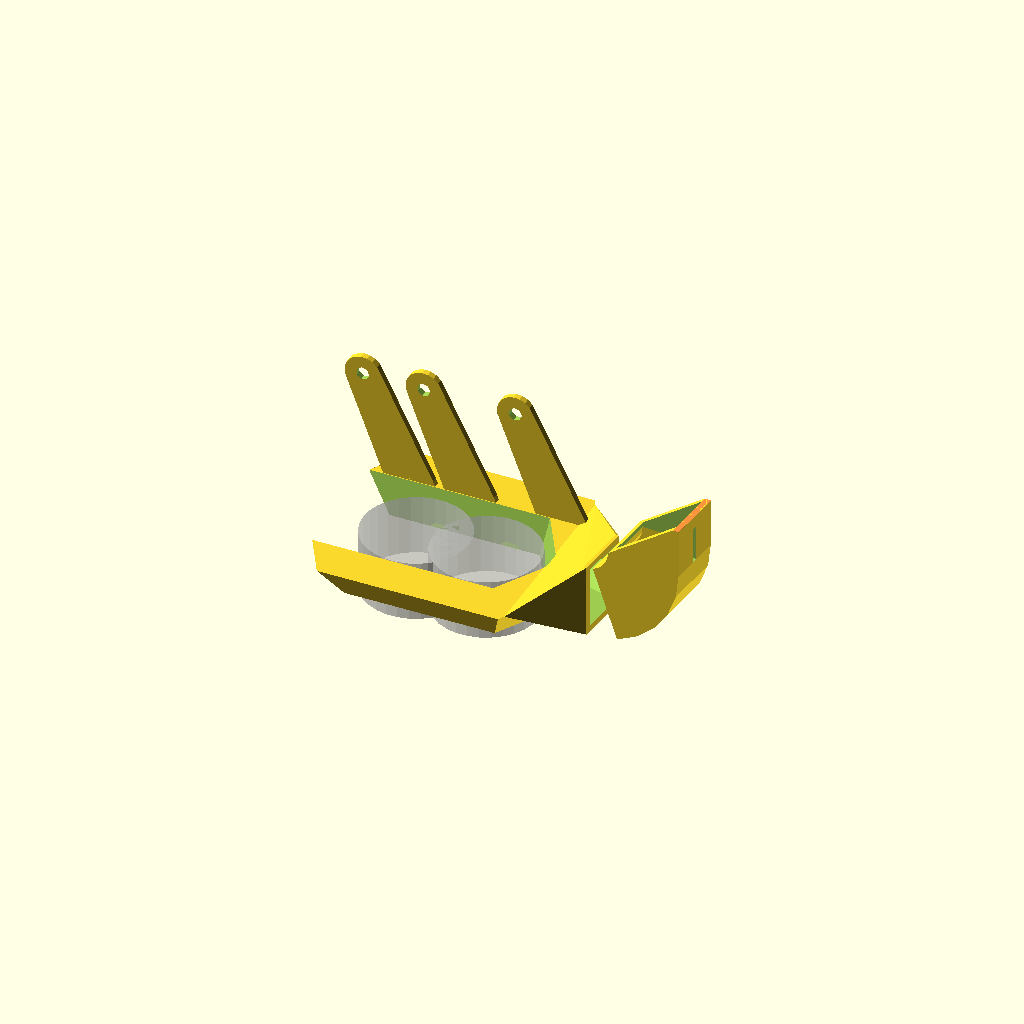
Cell 1: the model at its default parameters.
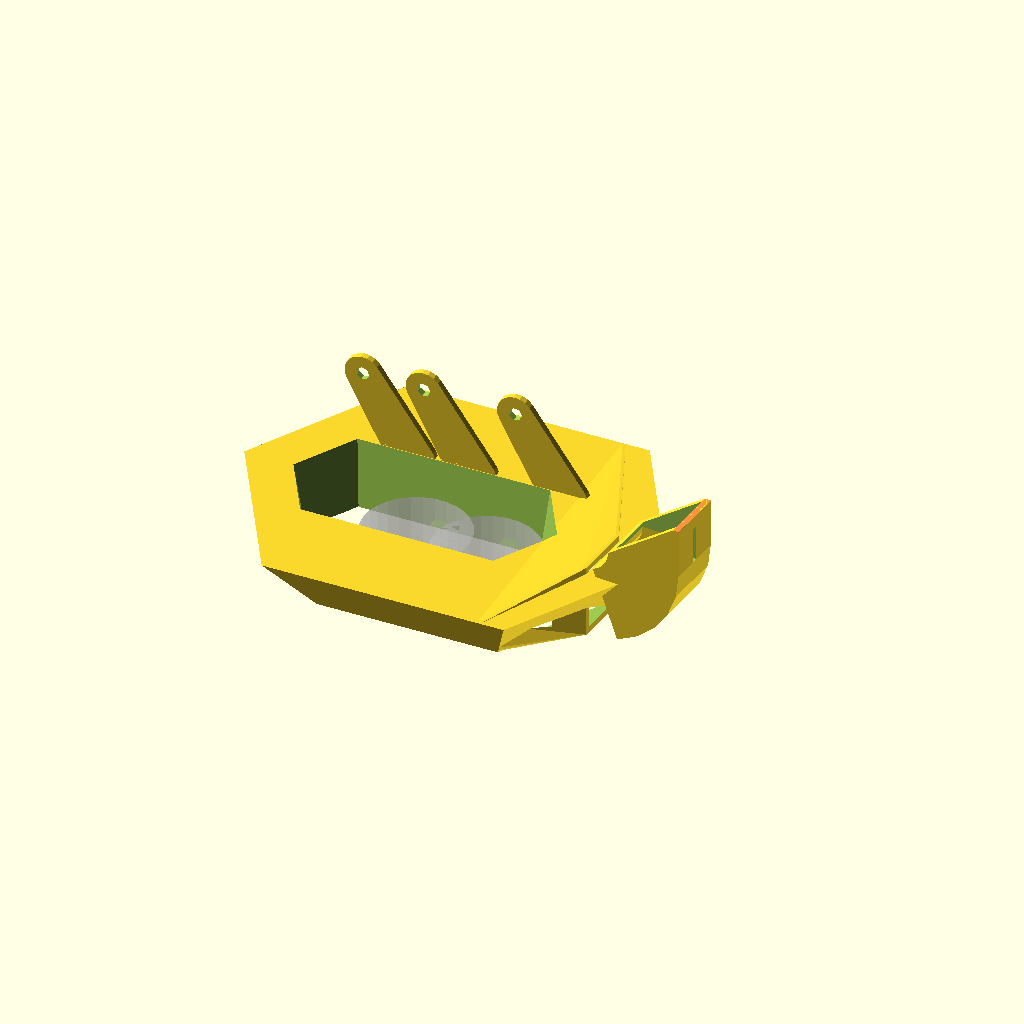
Cell 2: thickness = 20 (everything else at default).
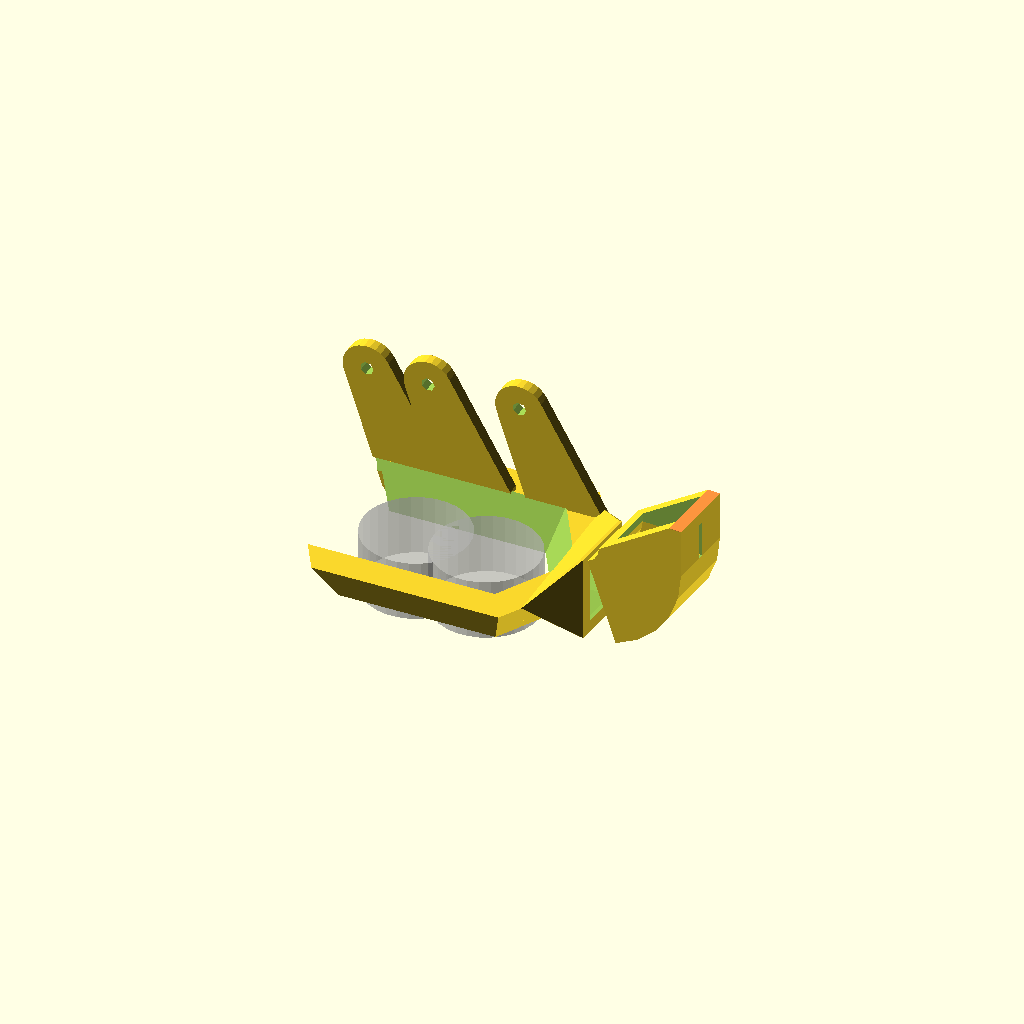
Cell 3 — wall set to 4, the other parameters unchanged.
All cells are drawn from one camera (rotation 55°, 0°, 25°, orthographic, colour scheme Cornfield), so only the parameter changes between them.
The OpenSCAD source (bg8/extruder/fan_mount.scad):


hot_rad = 30/2/cos(30);
hotend_x=25;
fan_x = 15+5;

hotend_y=-5;

thickness = 10;
wall=2;
slop=.2;

fan_hole = (40-wall-wall)/2;
mount_drop = 10;
fan_z = fan_hole+wall;

//fan_mount();
bowden_fan();

%cylinder(r=hot_rad, h=20, center=true);
%translate([-23,0,0]) cylinder(r=hot_rad, h=20, center=true);

m3_cap_rad = 4;
m3_rad = 2;
m3_nut_rad = 6.01/2+.1;

facets = 6;

module fan_mount(){
    difference(){
        union(){
            //core
            cylinder(r1=hot_rad+thickness+wall, r2=hot_rad+thickness*2+wall, h=thickness+wall, $fn=facets);
            
            hull(){
                intersection(){
                    difference(){
                        cylinder(r1=hot_rad+thickness+wall, r2=hot_rad+thickness*2+wall, h=thickness+wall, $fn=facets);
                        translate([0,0,-.5]) cylinder(r1=hot_rad+wall, r2=hot_rad+wall+wall, h=thickness+wall+1, $fn=facets);
                    }
                    translate([50+hot_rad-6.7,50,50]) cube([100,100,100], center=true);
                }
                translate([hotend_x+fan_x-5,hotend_y,fan_z]) rotate([0,90,0]) cylinder(r=fan_hole+wall, h=5);
            }
            
            hull(){
                intersection(){
                    difference(){
                        cylinder(r1=hot_rad+thickness+wall, r2=hot_rad+thickness*2+wall, h=thickness+wall, $fn=facets);
                        translate([0,0,-.5]) cylinder(r1=hot_rad+wall, r2=hot_rad+wall+wall, h=thickness+wall+1, $fn=facets);
                    }
                    translate([50+hot_rad-6.7,-50,50]) cube([100,100,100], center=true);
                }
                translate([hotend_x+fan_x-5,hotend_y,fan_z]) rotate([0,90,0]) cylinder(r=fan_hole+wall, h=5);
            }
            
            //fan mount
            translate([hotend_x+fan_x,hotend_y,fan_z]) rotate([0,90,0]){
                hull() for(i=[0:90:359]) rotate([0,0,i]) {
                    #translate([20-wall,20-wall,-wall]) cylinder(r=wall,h=wall*2, $fn=16);
                }    
            }
            
            //mounting lugs above fan
            translate([hotend_x+fan_x,hotend_y,fan_z]) rotate([0,90,0]){
                for(i=[-16, 16]) difference(){
                    hull(){
                        translate([-16-mount_drop,i,-fan_x+3]) cylinder(r=m3_rad+wall, h=wall*2, $fn=16);
                        translate([0,i,-fan_x+3]) cylinder(r=m3_cap_rad*2, h=wall);
                    }
                    translate([-16-mount_drop,i,-fan_x+3-.1]) cylinder(r=m3_rad, h=wall*2+1, $fn=16);
                }
            }
        }
        
        //center cutout
        translate([0,0,-.5]) cylinder(r1=hot_rad+wall, r2=hot_rad+wall+wall, h=thickness+wall+1, $fn=facets);
                
        //front cutout
        translate([-(hot_rad+thickness*2+wall),0,0]) cylinder(r=hot_rad+thickness*2+wall, h=thickness+wall*10, center=true, $fn=facets);
        
        //fan holes
        translate([hotend_x+fan_x,hotend_y,fan_z]) rotate([0,90,0]){
            for(i=[-16, 16]) for(j=[-16, 16]) {
                #translate([j,i,-.1]) cylinder(r=m3_rad, h=wall+.2, $fn=16);
                translate([j,i,-wall*2-.1]) cylinder(r2=m3_nut_rad, r1=m3_nut_rad+.25, h=wall*2+.2, $fn=6);
            }
        }
        
        //air path
        translate([0,0,-.1]) difference(){
            union(){
                translate([-wall,0,0]) cylinder(r1=hot_rad+thickness, r2=hot_rad+thickness*2-wall, h=thickness, $fn=facets);
                
                hull(){
                    intersection(){
                        difference(){
                            translate([-wall,0,0]) cylinder(r1=hot_rad+thickness, r2=hot_rad+thickness*2-wall, h=thickness, $fn=facets);
                            translate([0,0,-.5]) cylinder(r1=hot_rad+wall*2, r2=hot_rad+wall*3, h=thickness+wall+1, $fn=facets);
                        }
                        translate([50+hot_rad-6.7,50,50]) cube([100,100,100], center=true);
                    }
                    translate([hotend_x+fan_x-5,hotend_y,fan_z]) rotate([0,90,0]) cylinder(r=fan_hole, h=.3);
                }
                
                hull(){
                    intersection(){
                        difference(){
                            translate([-wall,0,0]) cylinder(r1=hot_rad+thickness, r2=hot_rad+thickness*2-wall, h=thickness, $fn=facets);
                            translate([0,0,-.5]) cylinder(r1=hot_rad+wall+wall, r2=hot_rad+wall+wall+wall, h=thickness+wall+1, $fn=facets);
                        }
                        translate([50+hot_rad-6.7,-50,50]) cube([100,100,100], center=true);
                    }
                    translate([hotend_x+fan_x-5,hotend_y,fan_z]) rotate([0,90,0]) cylinder(r=fan_hole, h=.3);
                }
                
                translate([hotend_x+fan_x-5,hotend_y,fan_z]) rotate([0,90,0]) cylinder(r=fan_hole, h=wall+1+5);
            }
            cylinder(r1=hot_rad+wall+wall, r2=hot_rad+wall+wall+wall, h=thickness+wall, $fn=facets);
            translate([-(hot_rad+thickness*2),0,0]) cylinder(r=hot_rad+thickness*2+wall, h=thickness+wall*10, center=true, $fn=facets);
            translate([0,-5+hotend_y/2,0])cube([100,10,wall]);
        }
    }
}

duct_angle=-5;
duct_jut = -5;

module bowden_fan(){
    duct_w = 15+slop;
    duct_h = 20+slop;
    duct_offset=40;
    
    mount_height = 46;
    
    offset = -20;
    difference(){
        union(){
            //core
            hull(){
                cylinder(r1=hot_rad+thickness+wall, r2=hot_rad+thickness*2+wall, h=thickness+wall, $fn=facets);
                translate([offset,0,0]) cylinder(r1=hot_rad+thickness+wall, r2=hot_rad+thickness*2+wall, h=thickness+wall, $fn=facets);
            }
            
            //connection to duct
            hull(){
                intersection(){
                    cylinder(r1=hot_rad+thickness+wall, r2=hot_rad+thickness*2+wall, h=thickness+wall, $fn=facets);
                    translate([hot_rad+wall*2,0,0]) cube([1,200,200], center=true);
                }
                translate([duct_offset,duct_jut,duct_h/2+wall]) rotate([0,0,duct_angle]) cube([1,duct_w+wall*2, duct_h+wall*2], center=true);
            }
            
            //the duct connector
            translate([duct_offset,duct_jut,0]) rotate([0,0,duct_angle]) duct();
            
            //mounting lugs
            for(i=[0,-30,-50]) difference(){
                translate([i,hot_rad+wall*2,0]) hull(){
                    translate([16,0,thickness]) rotate([90,0,0]) cylinder(r=m3_cap_rad+wall*2, h=wall, center=true);
                    translate([0,0,mount_height]) rotate([90,0,0]) cylinder(r=m3_cap_rad+wall, h=wall, center=true);
                }
                
                //mounting holes up top
                translate([i,hot_rad+wall*2,mount_height]) rotate([90,0,0]) cylinder(r=m3_rad+slop, h=20, center=true);
            }
        }
        
        //connection to duct airflow
        hull(){
            intersection(){
                translate([0,0,wall]) cylinder(r1=hot_rad+thickness, r2=hot_rad+thickness*2, h=thickness-wall, $fn=facets);
                translate([hot_rad+wall*3,0,0]) cube([1,200,200], center=true);
            }
            translate([duct_offset,duct_jut,duct_h/2+wall]) rotate([0,0,duct_angle]) cube([1.2,duct_w, duct_h], center=true);
        }
        
        //center cutout
        translate([0,0,-.5]) hull(){
            cylinder(r1=hot_rad+wall, r2=hot_rad+wall*3, h=thickness+wall+1, $fn=facets);
            translate([2*offset,0,0]) cylinder(r1=hot_rad+wall, r2=hot_rad+wall*3, h=thickness+wall+1, $fn=facets);
        }
        
        //air path
        difference(){
            //core
            translate([0,0,-.1]) hull(){
                cylinder(r1=hot_rad+thickness, r2=hot_rad+thickness*2-wall, h=thickness, $fn=facets);
                translate([offset+wall,0,0]) cylinder(r1=hot_rad+thickness, r2=hot_rad+thickness*2-wall, h=thickness, $fn=facets);
            }
            
            //keep the center walls in place
            translate([0,0,-.5]) hull(){
                cylinder(r1=hot_rad+wall*2, r2=hot_rad+wall*4, h=thickness+wall+1, $fn=facets);
                translate([2*offset,0,0]) cylinder(r1=hot_rad+wall*2, r2=hot_rad+wall*4, h=thickness+wall+1, $fn=facets);
            }
            
            //bottom on the near side
            translate([10,0,-.5]) cylinder(r1=hot_rad+wall*2, r2=hot_rad+wall*2.5, h=wall+.5, $fn=facets);
        }
    }
}

module duct(){
    duct_w = 15+slop;
    duct_h = 20+slop;
    rad = 20;
    
    translate([0,0,rad+wall+duct_h/2]) rotate([-90,0,0]) union(){
        intersection(){
            rotate_extrude(angle = 70, convexity = 2){
                translate([rad,0,0])
                difference(){
                    square([duct_h+wall*2, duct_w+wall*2], center=true);
                    square([duct_h, duct_w], center=true);
                }
            }
            translate([0,0,-100]) cube([200,200,200]);
        }
        
        translate([rad,0,0]) rotate([90,0,0]) translate([0,0,8]) difference(){
            hull(){
                translate([0,0,-8]) cube([duct_h+wall*2,duct_w+wall*2,.1], center=true);
                #translate([duct_h/2+wall/2,0,8]) cube([wall,duct_w+wall*2,.1], center=true);
            }
            
            //hollow center
            cube([duct_h,duct_w,16.3], center=true);
            
            //slot for the clip
            translate([wall+1,0,(12-16)/2]) cube([duct_h+wall*2,2,12], center=true);
        }
        
    }
    
}
Parameter table extracted from the source (name, type, default, range or options):
hotend_x: number, default 25
hotend_y: number, default -5
thickness: number, default 10
wall: number, default 2
slop: number, default 0.2
mount_drop: number, default 10
m3_cap_rad: number, default 4
m3_rad: number, default 2
facets: number, default 6
